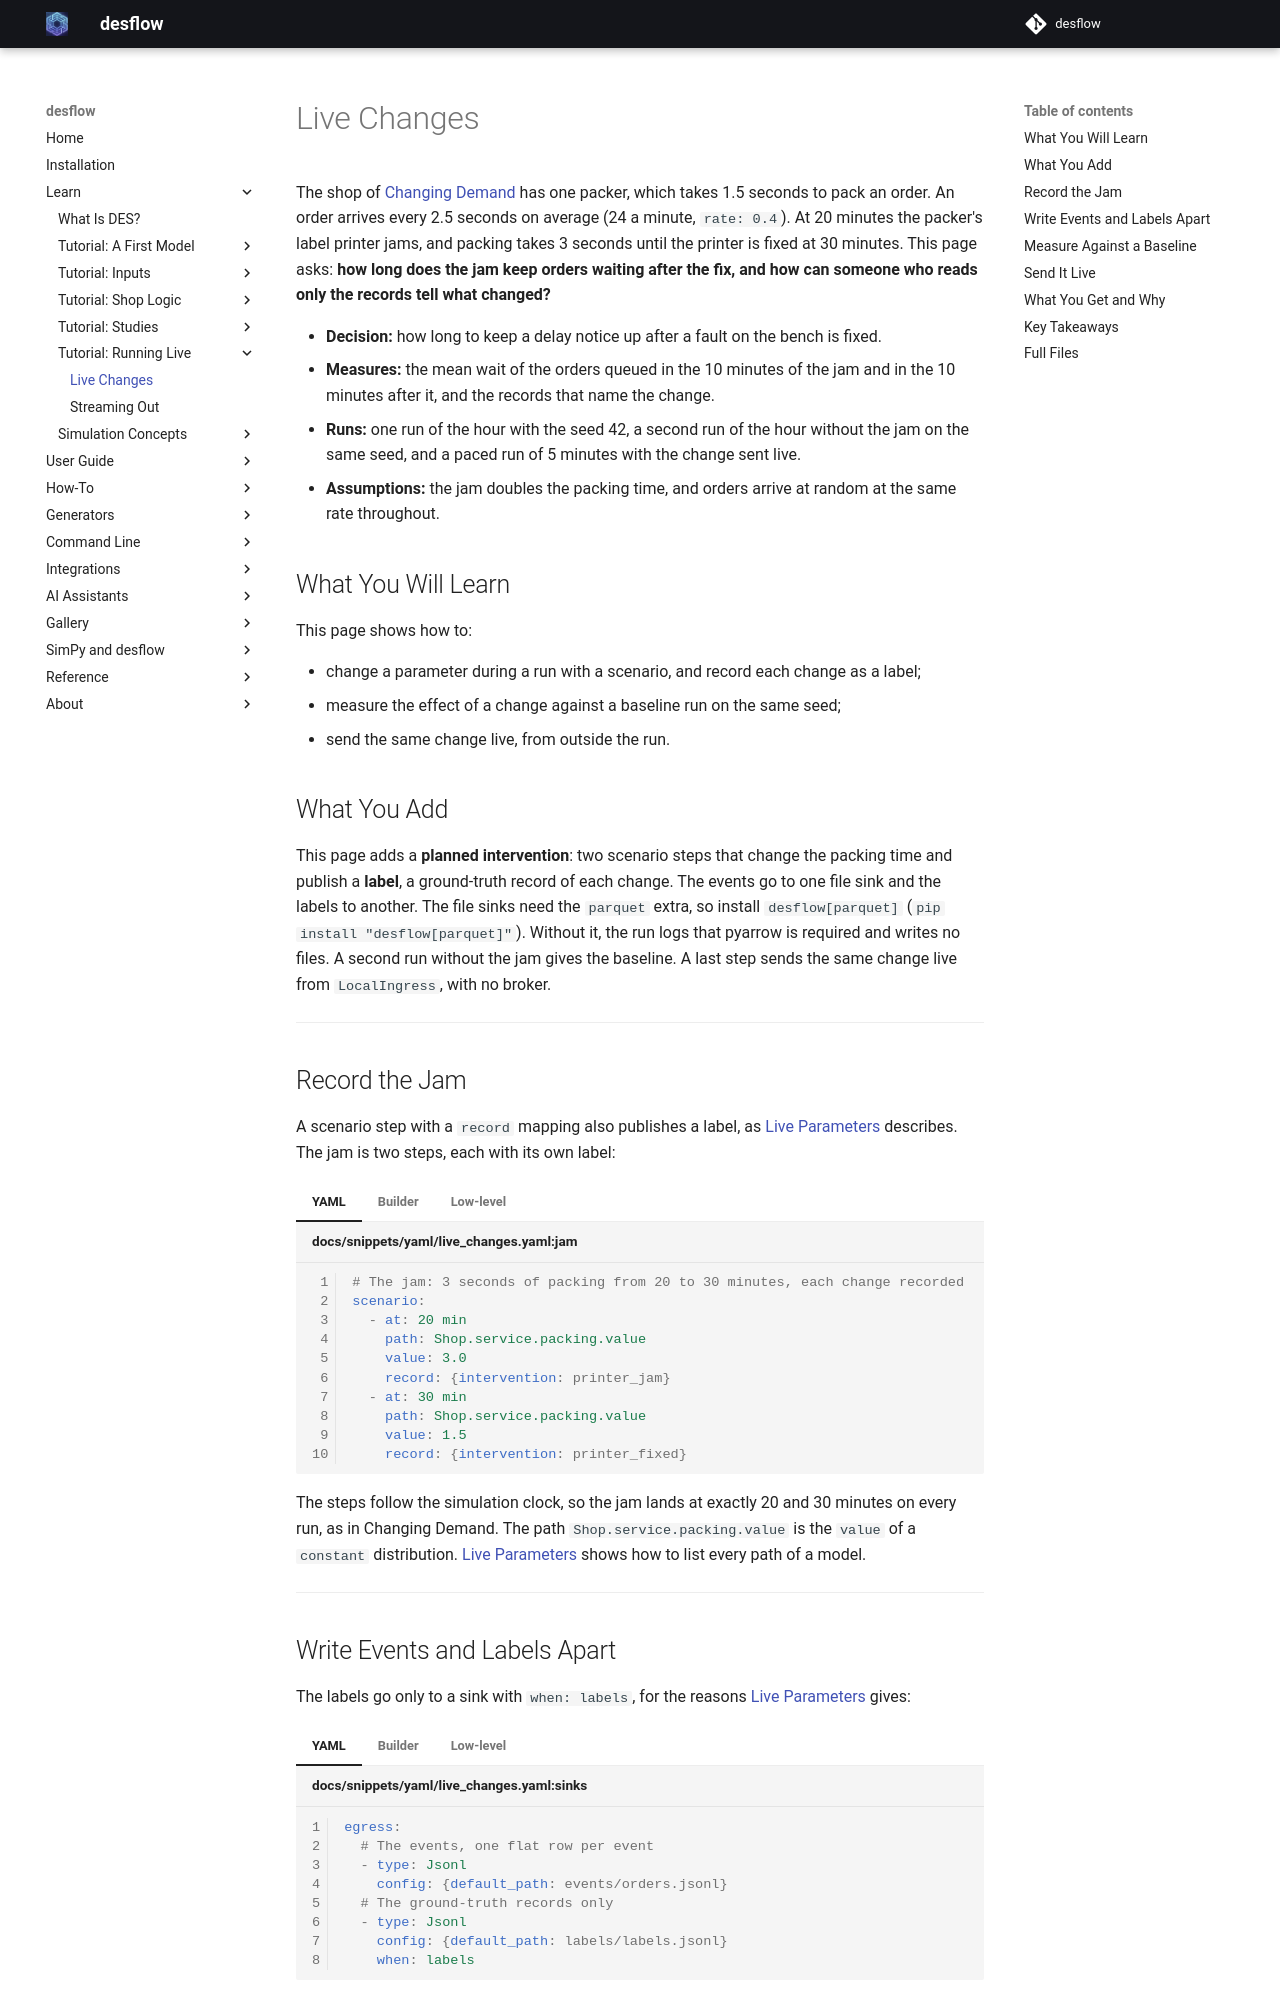

repository: jaehyeon-kim/desflow · page: 1.1/learn/running-live/live-changes/index.html · generator: mkdocs

# Live Changes

The shop of [Changing Demand](../inputs/changing-demand.md) has one packer, which takes 1.5 seconds to pack an order. An order arrives every 2.5 seconds on average (24 a minute, `rate: 0.4`). At 20 minutes the packer's label printer jams, and packing takes 3 seconds until the printer is fixed at 30 minutes. This page asks: **how long does the jam keep orders waiting after the fix, and how can someone who reads only the records tell what changed?**

- **Decision:** how long to keep a delay notice up after a fault on the bench is fixed.
- **Measures:** the mean wait of the orders queued in the 10 minutes of the jam and in the 10 minutes after it, and the records that name the change.
- **Runs:** one run of the hour with the seed 42, a second run of the hour without the jam on the same seed, and a paced run of 5 minutes with the change sent live.
- **Assumptions:** the jam doubles the packing time, and orders arrive at random at the same rate throughout.

## What You Will Learn

This page shows how to:

- change a parameter during a run with a scenario, and record each change as a label;
- measure the effect of a change against a baseline run on the same seed;
- send the same change live, from outside the run.

## What You Add

This page adds a **planned intervention**: two scenario steps that change the packing time and publish a **label**, a ground-truth record of each change. The events go to one file sink and the labels to another. The file sinks need the `parquet` extra, so install `desflow[parquet]` (`pip install "desflow[parquet]"`). Without it, the run logs that pyarrow is required and writes no files. A second run without the jam gives the baseline. A last step sends the same change live from `LocalIngress`, with no broker.

---

## Record the Jam

A scenario step with a `record` mapping also publishes a label, as [Live Parameters](../../user-guide/live-runs-and-connectors/live-parameters.md#record-what-a-change-was-for) describes. The jam is two steps, each with its own label:

=== "YAML"

    ```yaml title="docs/snippets/yaml/live_changes.yaml:jam"
    # The jam: 3 seconds of packing from 20 to 30 minutes, each change recorded
    scenario:
      - at: 20 min
        path: Shop.service.packing.value
        value: 3.0
        record: {intervention: printer_jam}
      - at: 30 min
        path: Shop.service.packing.value
        value: 1.5
        record: {intervention: printer_fixed}
    ```

=== "Builder"

    ```python title="docs/snippets/tutorials/live_changes.py:jam"
    # The jam: 3 seconds of packing from 20 to 30 minutes, each change recorded
    app.add_scenario(
        [
            {
                "at": "20 min",
                "path": "Shop.service.packing.value",
                "value": 3.0,
                "record": {"intervention": "printer_jam"},
            },
            {
                "at": "30 min",
                "path": "Shop.service.packing.value",
                "value": 1.5,
                "record": {"intervention": "printer_fixed"},
            },
        ]
    )
    ```

=== "Low-level"

    ```python title="docs/snippets/tutorials/live_changes_low_level.py:jam"
    # The jam: 3 seconds of packing from 20 to 30 minutes, each change recorded
    JAM = [
        {
            "at": 1200,
            "path": "Shop.service.packing.value",
            "value": 3.0,
            "record": {"intervention": "printer_jam"},
        },
        {
            "at": 1800,
            "path": "Shop.service.packing.value",
            "value": 1.5,
            "record": {"intervention": "printer_fixed"},
        },
    ]
    ```

    `run_scenario` is the SimPy process that applies the steps, started with `env.process`:

    ```python title="docs/snippets/tutorials/live_changes_low_level.py:run"
    # Each step applies before every other event at its time
    env.process(run_scenario(env, JAM, until=until))
    ```

    It waits on SimPy's clock with timeout events, as [SimPy and desflow](../../simpy/index.md#environment-and-the-event-list) describes.

The steps follow the simulation clock, so the jam lands at exactly 20 and 30 minutes on every run, as in Changing Demand. The path `Shop.service.packing.value` is the `value` of a `constant` distribution. [Live Parameters](../../user-guide/live-runs-and-connectors/live-parameters.md#find-the-path) shows how to list every path of a model.

---

## Write Events and Labels Apart

The labels go only to a sink with `when: labels`, for the reasons [Live Parameters](../../user-guide/live-runs-and-connectors/live-parameters.md#record-what-a-change-was-for) gives:

=== "YAML"

    ```yaml title="docs/snippets/yaml/live_changes.yaml:sinks"
    egress:
      # The events, one flat row per event
      - type: Jsonl
        config: {default_path: events/orders.jsonl}
      # The ground-truth records only
      - type: Jsonl
        config: {default_path: labels/labels.jsonl}
        when: labels
    ```

=== "Builder"

    ```python title="docs/snippets/tutorials/live_changes.py:sinks"
    # The events, one flat row per event
    .add_egress(JsonlStorageEgress(default_path=f"{out}/events/orders.jsonl"))
    # The ground-truth records only
    .add_egress(
        JsonlStorageEgress(default_path=f"{out}/labels/labels.jsonl"),
        when="labels",
    )
    ```

=== "Low-level"

    ```python title="docs/snippets/tutorials/live_changes_low_level.py:sinks"
    env.setup_egress(
        [
            # The events, one flat row per event
            JsonlStorageEgress(default_path=f"{out}/events/orders.jsonl"),
            # The ground-truth records only
            JsonlStorageEgress(default_path=f"{out}/labels/labels.jsonl"),
        ],
        labels=[False, True],
        flush_interval=flush_interval,
    )
    ```

    `labels` takes one entry per sink, in the order of the list.

Save the files from [Full Files](#full-files) in one folder and run the commands there: `desflow run live_changes.yaml`, `python live_changes.py` or `python live_changes_low_level.py`. Each sink writes one file per batch, such as `labels/labels_1a2b3c4d.jsonl`. The YAML file writes `events/` and `labels/` in the folder where you run it, and the scripts write below `live_changes_output/`. A second run in the same folder adds new files beside the old ones, so start each run in an empty folder. The run writes these two labels. `--stdout` prints the run's records as JSON lines instead of writing the files, so `grep` shows the labels without a file to open. In the builder and the low-level API, `ConsoleEgress(format="json")` as the sink prints the same lines:

```bash
desflow run live_changes.yaml --stdout | grep '"label"'
```

<!-- records: live-labels -->
```text
{"stream_type":"label","sim_ts":1200.0,"timestamp":"...","path":"Shop.service.packing.value","old":1.5,"new":3.0,"label":{"intervention":"printer_jam"}}
{"stream_type":"label","sim_ts":1800.0,"timestamp":"...","path":"Shop.service.packing.value","old":3.0,"new":1.5,"label":{"intervention":"printer_fixed"}}
```

`path`, `old` and `new` say what changed and by how much, and `label` says why. [Records and Telemetry](../../reference/records-and-telemetry.md#record-shape) lists every field.

---

## Measure Against a Baseline

The labels say when the packing time went back to 1.5 seconds, but not when the orders stopped waiting longer because of it. To measure that, run the hour again without the jam, on the same seed, and compare the waits. Each order's wait is its `started` time minus its `queued` time, read from the event files:

```python title="docs/snippets/tutorials/live_changes.py:read"
def read_rows(folder: Path) -> list:
    """Every row of every JSONL file the sink wrote to folder."""
    return [
        json.loads(line)
        for path in sorted(folder.glob("*.jsonl"))
        for line in path.read_text().splitlines()
    ]


def waits(out: Path) -> dict:
    """The wait of each order, by the time it was queued, in seconds."""
    queued, started = {}, {}
    for row in read_rows(out / "events"):
        if row.get("status") == "queued":
            queued[row["instance"]] = row["sim_ts"]
        elif row.get("status") == "started":
            started[row["instance"]] = row["sim_ts"]
    return {queued[i]: started[i] - queued[i] for i in started}


def mean_wait(by_time: dict, start: float, end: float) -> float:
    """The mean wait of the orders queued from start to end, in seconds."""
    window = [wait for at, wait in by_time.items() if start <= at < end]
    return sum(window) / len(window)
```

The Builder and Low-level scripts run both hours and print the comparison. They write the files to `live_changes_output/jam/` and `live_changes_output/baseline/`. The YAML file runs one hour at a time, so the baseline is a copy without the `scenario` block, and the Builder script reads the two folders with the functions above:

=== "YAML"

    ```bash
    mkdir jam baseline
    sed '/^scenario:/,/^$/d' live_changes.yaml > live_changes_baseline.yaml
    (cd jam && desflow run ../live_changes.yaml)
    (cd baseline && desflow run ../live_changes_baseline.yaml)
    python live_changes.py compare jam baseline
    ```

=== "Builder"

    ```bash
    python live_changes.py 2>/dev/null
    ```

=== "Low-level"

    ```bash
    python live_changes_low_level.py 2>/dev/null
    ```

Each command ends with the same five lines, which [What You Get and Why](#what-you-get-and-why) shows. The packing time is constant and draws no random numbers, so the jam does not change the arrival gaps the seed draws. Both runs therefore have the same orders at the same times, and each order's two waits can be compared one to one.

---
